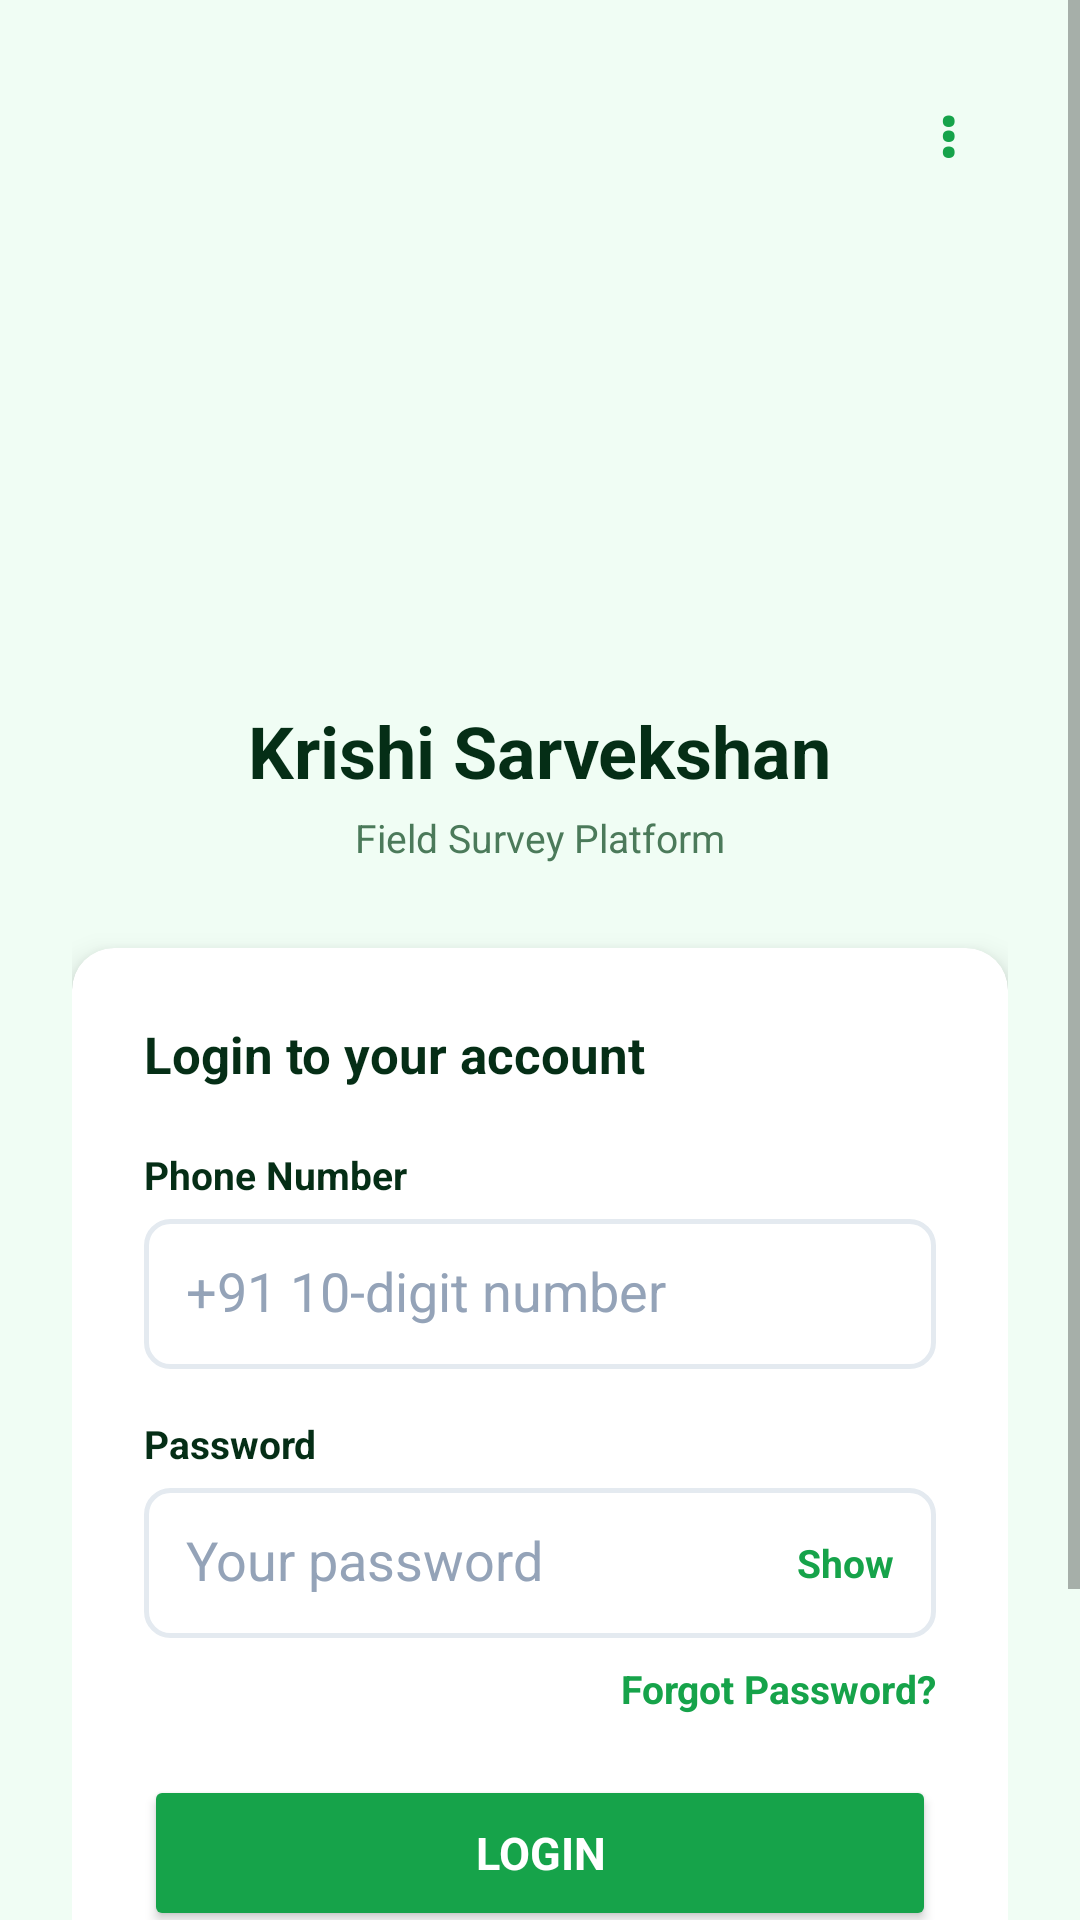

The Android layout XML behind this screen, and the referenced resources:
<!-- AndroidManifest.xml: application theme Theme.CropSurvey -->
<!-- res/layout/activity_login.xml -->
<?xml version="1.0" encoding="utf-8"?>
<ScrollView xmlns:android="http://schemas.android.com/apk/res/android"
    android:layout_width="match_parent" android:layout_height="match_parent"
    android:background="#F0FDF4" android:fillViewport="true">
    <LinearLayout android:layout_width="match_parent" android:layout_height="wrap_content"
        android:orientation="vertical" android:padding="24dp" android:gravity="center_horizontal">

        
        <FrameLayout android:layout_width="match_parent" android:layout_height="wrap_content"
            android:layout_marginBottom="4dp">
            <TextView
                android:id="@+id/btn_change_language"
                android:layout_width="40dp"
                android:layout_height="40dp"
                android:layout_gravity="end"
                android:text="⋮"
                android:textColor="#16A34A"
                android:textSize="22sp"
                android:textStyle="bold"
                android:gravity="center"
                android:clickable="true"
                android:focusable="true"/>
        </FrameLayout>

        
        <ImageView
            android:layout_width="130dp"
            android:layout_height="130dp"
            android:layout_marginTop="24dp"
            android:src="@drawable/logo"
            android:scaleType="fitCenter"/>

        <TextView android:layout_width="wrap_content" android:layout_height="wrap_content"
            android:text="Krishi Sarvekshan" android:textSize="24sp" android:textStyle="bold"
            android:textColor="#052E16" android:layout_marginTop="12dp"/>
        <TextView android:layout_width="wrap_content" android:layout_height="wrap_content"
            android:text="Field Survey Platform" android:textSize="13sp" android:textColor="#4B7A5A"
            android:layout_marginTop="4dp" android:layout_marginBottom="28dp"/>

        
        <androidx.cardview.widget.CardView android:layout_width="match_parent"
            android:layout_height="wrap_content" android:layout_marginBottom="20dp"
            xmlns:app="http://schemas.android.com/apk/res-auto"
            app:cardCornerRadius="14dp" app:cardElevation="6dp"
            app:cardBackgroundColor="#FFFFFF">
            <LinearLayout android:layout_width="match_parent" android:layout_height="wrap_content"
                android:orientation="vertical" android:padding="24dp">

                <TextView android:layout_width="wrap_content" android:layout_height="wrap_content"
                    android:text="@string/login_title" android:textSize="17sp" android:textStyle="bold"
                    android:textColor="#052E16" android:layout_marginBottom="20dp"/>

                
                <TextView android:id="@+id/tv_error" android:layout_width="match_parent"
                    android:layout_height="wrap_content" android:background="#FEF2F2"
                    android:padding="12dp" android:textColor="#DC2626" android:textSize="13sp"
                    android:layout_marginBottom="12dp" android:visibility="gone"/>

                
                <TextView android:layout_width="wrap_content" android:layout_height="wrap_content"
                    android:text="@string/phone_number" android:textSize="13sp" android:textStyle="bold"
                    android:textColor="#052E16" android:layout_marginBottom="6dp"/>
                <EditText android:id="@+id/et_phone" android:layout_width="match_parent"
                    android:layout_height="50dp" android:hint="+91 10-digit number"
                    android:inputType="phone" android:background="@drawable/input_background"
                    android:padding="14dp" android:layout_marginBottom="16dp"
                    android:textColor="#0F172A" android:textColorHint="#94A3B8"/>

                
                <TextView android:layout_width="wrap_content" android:layout_height="wrap_content"
                    android:text="@string/password" android:textSize="13sp" android:textStyle="bold"
                    android:textColor="#052E16" android:layout_marginBottom="6dp"/>
                <RelativeLayout android:layout_width="match_parent" android:layout_height="50dp"
                    android:layout_marginBottom="8dp">
                    <EditText android:id="@+id/et_password" android:layout_width="match_parent"
                        android:layout_height="match_parent" android:hint="Your password"
                        android:inputType="textPassword" android:background="@drawable/input_background"
                        android:padding="14dp" android:paddingEnd="60dp"
                        android:textColor="#0F172A" android:textColorHint="#94A3B8"/>
                    <TextView android:id="@+id/btn_show_password" android:layout_width="wrap_content"
                        android:layout_height="wrap_content" android:text="Show"
                        android:textColor="#16A34A" android:textStyle="bold" android:textSize="13sp"
                        android:layout_alignParentEnd="true" android:layout_centerVertical="true"
                        android:paddingEnd="14dp" android:clickable="true" android:focusable="true"/>
                </RelativeLayout>

                
                <TextView android:id="@+id/btn_forgot_password" android:layout_width="wrap_content"
                    android:layout_height="wrap_content" android:text="@string/forgot_password"
                    android:textColor="#16A34A" android:textSize="13sp" android:textStyle="bold"
                    android:layout_gravity="end" android:layout_marginBottom="20dp"
                    android:clickable="true" android:focusable="true"/>

                <ProgressBar android:id="@+id/progress_bar" android:layout_width="wrap_content"
                    android:layout_height="wrap_content" android:layout_gravity="center"
                    android:visibility="gone" android:layout_marginBottom="8dp"/>

                <Button android:id="@+id/btn_login" android:layout_width="match_parent"
                    android:layout_height="52dp" android:text="@string/login_btn"
                    android:backgroundTint="#16A34A" android:textColor="#FFFFFF"
                    android:textSize="15sp" android:textStyle="bold"/>

            </LinearLayout>
        </androidx.cardview.widget.CardView>

        
        <LinearLayout android:layout_width="wrap_content" android:layout_height="wrap_content"
            android:orientation="horizontal" android:gravity="center_vertical">
            <TextView android:layout_width="wrap_content" android:layout_height="wrap_content"
                android:text="@string/new_surveyor" android:textColor="#4B7A5A" android:textSize="14sp"/>
            <TextView android:id="@+id/btn_signup" android:layout_width="wrap_content"
                android:layout_height="wrap_content" android:text="@string/request_account"
                android:textColor="#16A34A" android:textSize="14sp" android:textStyle="bold"
                android:clickable="true" android:focusable="true"/>
        </LinearLayout>

        <TextView android:layout_width="wrap_content" android:layout_height="wrap_content"
            android:text="Powered by Krishi Care &amp; Management Services Pvt. Ltd"
            android:textSize="11sp" android:textColor="#86EFAC" android:layout_marginTop="28dp"
            android:gravity="center"/>

    </LinearLayout>
</ScrollView>
<!-- resources referenced by this layout -->
<resources>
  <!-- drawable input_background (drawable) -->
  <?xml version="1.0" encoding="utf-8"?>
  <shape xmlns:android="http://schemas.android.com/apk/res/android">
      <solid android:color="#FFFFFF" />
      <stroke android:width="1.5dp" android:color="#E4EAF0" />
      <corners android:radius="8dp" />
  </shape>
  <string name="forgot_password">Forgot Password?</string>
  <string name="login_btn">LOGIN</string>
  <string name="login_title">Login to your account</string>
  <string name="new_surveyor">New surveyor? </string>
  <string name="password">Password</string>
  <string name="phone_number">Phone Number</string>
  <string name="request_account">Request Account</string>
  <style name="Theme.CropSurvey" parent="Theme.MaterialComponents.Light.NoActionBar">
          <item name="colorPrimary">@color/primary</item>
          <item name="colorPrimaryDark">@color/primary_dark</item>
          <item name="colorAccent">@color/primary</item>
          <item name="android:windowBackground">@color/background</item>
          <item name="android:fontFamily">sans-serif</item>
          <item name="android:textColor">#1A1A1A</item>
          <item name="android:editTextColor">#1A1A1A</item>
      </style>
  <color name="primary">#16A34A</color>
  <color name="primary_dark">#15803D</color>
  <color name="background">#F0FDF4</color>
</resources>
